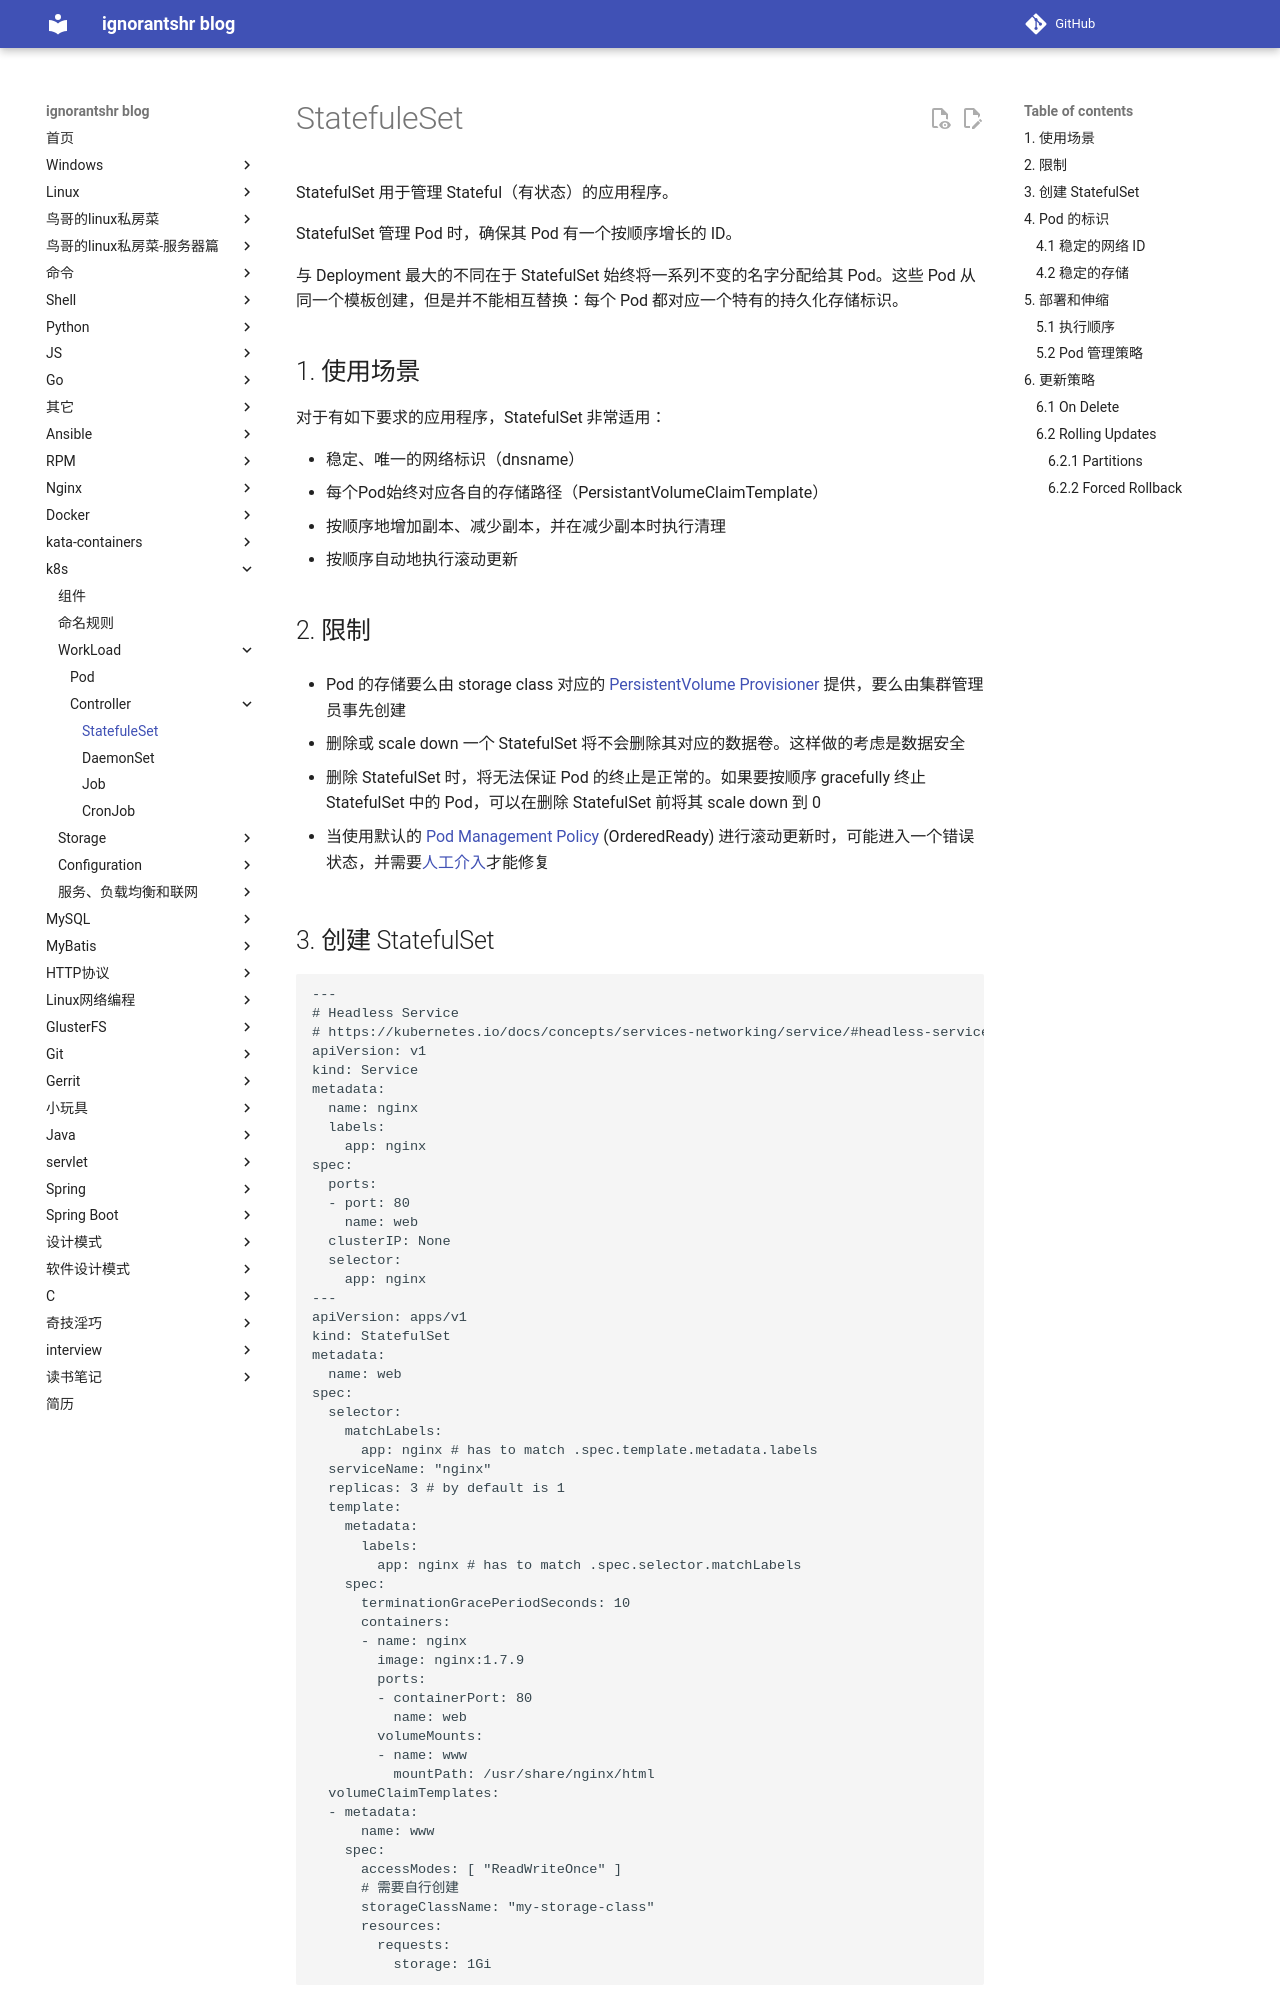

repository: ignorantshr/person-blog · page: k8s/workLoad/Controller/StatefuleSet/index.html · generator: mkdocs

https://kuboard.cn/learning/k8s-intermediate/workload/wl-statefulset/#statefulset-%E6%A6%82%E8%BF%B0

StatefulSet 用于管理 Stateful（有状态）的应用程序。

StatefulSet 管理 Pod 时，确保其 Pod 有一个按顺序增长的 ID。

与 Deployment 最大的不同在于 StatefulSet 始终将一系列不变的名字分配给其 Pod。这些 Pod 从同一个模板创建，但是并不能相互替换：每个 Pod 都对应一个特有的持久化存储标识。

## 使用场景

对于有如下要求的应用程序，StatefulSet 非常适用：

- 稳定、唯一的网络标识（dnsname）
- 每个Pod始终对应各自的存储路径（PersistantVolumeClaimTemplate）
- 按顺序地增加副本、减少副本，并在减少副本时执行清理
- 按顺序自动地执行滚动更新

## 限制

- Pod 的存储要么由 storage class 对应的 [PersistentVolume Provisioner](https://github.com/kubernetes/examples/blob/master/staging/persistent-volume-provisioning/README.md) 提供，要么由集群管理员事先创建

- 删除或 scale down 一个 StatefulSet 将不会删除其对应的数据卷。这样做的考虑是数据安全

- 删除 StatefulSet 时，将无法保证 Pod 的终止是正常的。如果要按顺序 gracefully 终止 StatefulSet 中的 Pod，可以在删除 StatefulSet 前将其 scale down 到 0

- 当使用默认的 [Pod Management Policy](https://kuboard.cn/learning/k8s-intermediate/workload/wl-statefulset/update.html) (OrderedReady) 进行滚动更新时，可能进入一个错误状态，并需要[人工介入](https://kuboard.cn/learning/k8s-intermediate/workload/wl-statefulset/update.html)才能修复
